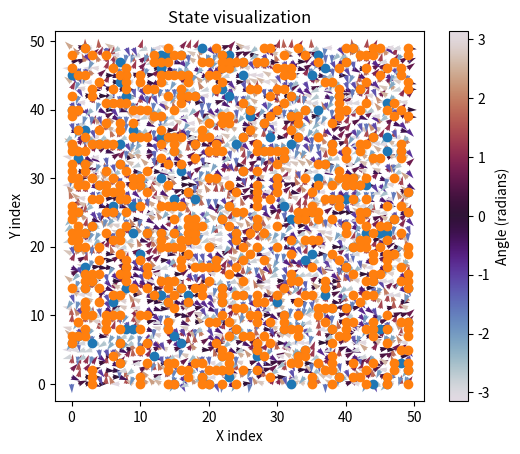

Python code for this plot:
import numpy as np
import matplotlib.pyplot as plt
from collections import deque
from itertools import product
from tqdm import tqdm


class XY_Monte_Carlo:
    def __init__(
        self,
        temp,
        n_particles_1d,
        external_field_strength=0,
        external_field_angle=0,
        all_up=False,
        seed=None,
        n_iterations=1000,
    ):
        self.temp = temp
        self.n_particles_1d = n_particles_1d
        self.all_up = all_up
        self.external_field_strength = external_field_strength
        self.external_field_angle = external_field_angle
        self.rng = np.random.default_rng(seed=seed)
        self.n_iterations = n_iterations

        self.n_dim = 2
        self.n_particles = n_particles_1d**self.n_dim
        self.transition_counter = 0
        self.energy_per_spin = 0
        self.boltzmann_constant = 1
        self.magnetization_data = []
        self.last_transitions = deque(maxlen=self.n_particles)  # tau
        self.last_transitions_data = []
        self.last_magnetizations = deque(maxlen=self.n_particles)  # tau
        self.last_magnetizations_data = []
        self.last_energy_per_spin = deque(maxlen=self.n_particles)  # tau
        self.last_energy = deque(maxlen=self.n_particles)  # tau

        self.nearest_neighbours = np.array(
            [[0, 1], [1, 0], [0, -1], [-1, 0]], dtype=int
        )
        self.J = 1  # natural units, comment on later

        self.state = self.initialize_state()
        self.energy = self.hamiltonian()
        self.beta = 1 / (self.boltzmann_constant * self.temp)

    def shape(self):
        return [self.n_particles_1d] * self.n_dim

    def random_state(self):
        initial_state = self.rng.uniform(-np.pi, np.pi, self.shape())
        return initial_state

    def state_all_up(self):
        state = np.full(self.shape(), np.pi / 2)
        return state

    def hamiltonian(self):
        energy = 0
        # loop over all particles in the x and y direction
        for i in range(self.n_particles_1d):
            for j in range(self.n_particles_1d):

                # nearest neighbour contribution
                # loop over nearest neighbour
                for k in range(len(self.nearest_neighbours)):
                    nearest_neighbour_index = np.mod(
                        np.array([i, j]) + self.nearest_neighbours[k],
                        self.n_particles_1d,
                    )
                    energy += (
                        -0.5
                        * self.J
                        * np.cos(
                            self.state[i, j] - self.state[*nearest_neighbour_index]
                        )
                    )

                
                energy += self.external_field_strength * np.cos(self.state[i, j] - self.external_field_angle)
                
        return energy

    def energy_change(self, particle_index, new_angle):

        old_angle = self.state[*particle_index]
        energy = 0

        # nearest neighbour contribution
        # loop over nearest neighbour
        for k in range(len(self.nearest_neighbours)):
            nearest_neighbour_index = np.mod(
                np.array(particle_index) + self.nearest_neighbours[k],
                self.n_particles_1d,
            )
            energy -= (
                -0.5 * self.J * np.cos(old_angle - self.state[*nearest_neighbour_index])
            )
            energy += (
                -0.5 * self.J * np.cos(new_angle - self.state[*nearest_neighbour_index])
            )

        # field contribution
        energy -= self.external_field_strength * np.cos(old_angle - self.external_field_angle)
        energy += self.external_field_strength * np.cos(new_angle - self.external_field_angle)

        return energy

    def acceptance_probability(self, energy_update):
        if energy_update > 0:
            acceptance = np.exp(-self.beta * energy_update)
        else:
            acceptance = 1

        return acceptance

    def single_transition(self):
        particle_index, new_angle = self.trial_one_spin_change()
        energy_update = self.energy_change(particle_index, new_angle)

        # print(energy_update)

        if self.rng.random() < self.acceptance_probability(energy_update):
            self.state[*particle_index] = new_angle
            self.transition_counter += 1
            self.last_transitions.append(1)
        else:
            self.last_transitions.append(0)

    def initialize_state(self):
        if self.all_up:
            initial_state = self.state_all_up()
        else:
            initial_state = self.random_state()
        return initial_state

    def trial_one_spin_change(self):
        new_angle = self.rng.uniform(-np.pi, np.pi)
        particle_index = self.rng.integers(0, self.n_particles_1d, self.n_dim)

        return particle_index, new_angle

    def magnetic_moments_cartesian(self):
        magnetic_moment_vectors = np.array([np.cos(self.state), np.sin(self.state)])
        return magnetic_moment_vectors
        # might want to change how this list is ordered later. Currently it is: n_dim, n_particles_1d, n_particles_1d

    def total_magnetisation(self):
        # Cartesian
        magnetisation_vectors = self.magnetic_moments_cartesian()
        magnetisation_vector = np.mean(magnetisation_vectors, axis=(1, 2))
        return magnetisation_vector

    def plot_lattice(self):
        if self.n_dim != 2:
            raise ValueError("Only 2d plot")

        y, x = np.mgrid[0 : self.state.shape[0], 0 : self.state.shape[1]]

        u = np.cos(self.state)
        v = np.sin(self.state)

        self.fig, self.ax = plt.subplots()

        self.q = self.ax.quiver(
            x,
            y,
            u,
            v,
            self.state,
            cmap="twilight",
            norm=plt.Normalize(-np.pi, np.pi),
            scale=40,
            width=0.008,
        )

        self.cbar = self.fig.colorbar(self.q, ax=self.ax, label="Angle (radians)")

        self.ax.set_title("State visualization")
        self.ax.set_xlabel("X index")
        self.ax.set_ylabel("Y index")
        self.ax.set_aspect("equal")

        return self.fig, self.ax

    def update_animation(self):
        u = np.cos(self.state)
        v = np.sin(self.state)

        # aggiorna le frecce
        self.q.set_UVC(u, v)

        # aggiorna i colori associati
        self.q.set_array(self.state.ravel())

    def animation(self, frames=1000):
        self.plot_lattice()

        for _ in range(frames):
            self.single_transition()
            self.update_animation()
            plt.pause(0.01)

        self.save_plot_lattice(initial=False)
        plt.close(self.fig)
        return 0

    def save_plot_lattice(self, initial: bool):
        if initial:
            filename = f"{self.base_filename()}_lattice_initial.pdf"
        else:
            filename = f"{self.base_filename()}_lattice_final.pdf"

        self.fig.savefig(filename, bbox_inches="tight")
        plt.close(self.fig)

    # stores magnetizations inside a list:
    #   self.magnetization_data stores the module of the total magnetization for each timestep
    #   self.last_magnetization stores the cartesian vector
    def store_magnetizations(self):
        magnetization = self.total_magnetisation()
        magn_module = np.linalg.norm(magnetization)

        self.magnetization_data.append(magn_module)
        self.last_magnetizations.append(magnetization)

    def store_transition_ratio(self):
        if len(self.last_transitions) == 100:
            ratio = sum(self.last_transitions) / 100
            self.last_transitions_data.append(ratio)

    # it stores the average of the last 100 timesteps
    def store_magnetization_average(self):
        if len(self.last_magnetizations) == 100:
            avg_vector = np.mean(np.array(self.last_magnetizations), axis=0)
            avg_module = np.linalg.norm(avg_vector)
            self.last_magnetizations_data.append(avg_module)

    def full_transition(self):
        for _ in range(self.n_iterations):
            self.single_transition()
            self.store_magnetizations()
            self.store_magnetization_average()
            self.store_transition_ratio()

    def plot_magnetization_data(self, style):
        if len(self.last_magnetizations_data) == 0:
            raise ValueError("No magnetization data to plot.")

        x = np.arange(100, 100 + len(self.last_magnetizations_data))

        fig, ax = plt.subplots(figsize=style["figsize"])
        ax.plot(x, self.last_magnetizations_data, linewidth=style["linewidth"])

        ax.set_title(
            "Magnetization modulus of mean vector", fontsize=style["title_size"]
        )
        ax.set_xlabel("Iteration", fontsize=style["label_size"])
        ax.set_ylabel("|<M>|", fontsize=style["label_size"])
        ax.grid(True, alpha=style["grid_alpha"])
        ax.tick_params(axis="both", labelsize=style["tick_size"])

        fig.tight_layout()
        fig.savefig(
            f"{self.base_filename()}_magnetization.pdf",
            bbox_inches="tight",
        )

        plt.close(fig)

    def plot_transition_data(self, style):
        if len(self.last_transitions_data) == 0:
            raise ValueError("No transition data to plot.")

        x = np.arange(100, 100 + len(self.last_transitions_data))

        fig, ax = plt.subplots(figsize=style["figsize"])
        ax.plot(x, self.last_transitions_data, linewidth=style["linewidth"])

        ax.set_title(
            "Acceptance ratio in the last 100 iterations", fontsize=style["title_size"]
        )
        ax.set_xlabel("Iteration", fontsize=style["label_size"])
        ax.set_ylabel("Ratio", fontsize=style["label_size"])
        ax.set_ylim(0, 1)
        ax.grid(True, alpha=style["grid_alpha"])
        ax.tick_params(axis="both", labelsize=style["tick_size"])

        fig.tight_layout()
        fig.savefig(
            f"{self.base_filename()}_transitions.pdf",
            bbox_inches="tight",
        )

        plt.close(fig)

    def plot_stored_data(self):
        style = {
            "figsize": (10, 4),
            "linewidth": 1.8,
            "title_size": 14,
            "label_size": 12,
            "tick_size": 10,
            "grid_alpha": 0.3,
        }

        if len(self.last_magnetizations_data) > 0:
            self.plot_magnetization_data(style)

        if len(self.last_transitions_data) > 0:
            self.plot_transition_data(style)

    def base_filename(self):
        return f"T_{self.temp:04.2f}_N_{self.n_particles_1d:03d}"

    def compute_and_store_energy_per_spin(self):
        self.energy_per_spin = self.energy / self.n_particles
        self.last_energy_per_spin.append(self.energy_per_spin)

    def autocorrelation(self, sweep_index):
        magnetisations = np.array(self.magnetization_data)
        number_sweeps = len(magnetisations) - sweep_index
        autocorrelation = np.trapezoid(magnetisations[:number_sweeps]*magnetisations[sweep_index:])/number_sweeps
        autocorrelation -= np.trapezoid(magnetisations[:number_sweeps])*np.trapezoid(magnetisations[sweep_index:])*number_sweeps**-2
        return autocorrelation

    def autocorrelation_time(self):
        autocorrelation0 = self.autocorrelation(0)
        autocorrelation=autocorrelation0
        correlation_time = 0
        sweep_index = 0
        sweep_max = len(self.magnetization_data)
        #print(sweep_max, "sweep max")
        while (autocorrelation > 0) and (sweep_index < sweep_max):
            autocorrelation = self.autocorrelation(sweep_index)
            sweep_index += 1
            correlation_time += autocorrelation/autocorrelation0
            #print(autocorrelation, sweep_index)
        return correlation_time


    def compute_chi_M(self):
        var_M = np.var(self.last_magnetizations)
        chi_M = self.beta * var_M / self.n_particles
        return chi_M

    def compute_C(self):
        var_E = np.var(self.last_energy)
        C = self.beta * var_E / (self.n_particles * self.temp)
        return C

    def find_vortices_angular_momenta(self, state, angular_momentum_limit = 2):
        vortex_coordinates = []
        angular_momenta = self.compute_angular_momenta(state)
        for i in range(np.shape(state)[0]):
            for j in range(np.shape(state)[1]):
                if np.abs(angular_momenta[i,j]) > angular_momentum_limit:
                    vortex_coordinates.append([i,j])
        return vortex_coordinates

    def find_vortices_unwrap(self):

        vortex_coordinates = []
        
        for i in range(self.n_particles_1d):
            for j in range(self.n_particles_1d):
                angles = np.zeros(5)
                angles[0] = self.state[i,j]
                angles[1] = self.state[(i+1)%self.n_particles_1d,j]
                angles[2] = self.state[(i+1)%self.n_particles_1d,(j+1)%self.n_particles_1d]
                angles[3] = self.state[i,(j+1)%self.n_particles_1d]
                angles[4] = self.state[i,j]

                angles = np.unwrap(angles)
                if (np.abs(angles[4] - angles[0]) > 1.5*np.pi):
                    vortex_coordinates.append([i,j])
        return vortex_coordinates

    def compute_angular_momenta(self, state):
        # angular momenta assigned to the top right particle of 4 particles in a square
        state_shape = np.shape(state)
        angular_momenta = np.zeros(state_shape)
        x_coord = np.array([-1,1])/np.sqrt(2)
        y_coord = np.array([1,-1])/np.sqrt(2)
        for i in range(state_shape[0]):
            for j in range(state_shape[1]):
                # loop over 4 atoms in a square for angular momenta
                for k in range(2):
                    for l in range(2):
                        angle = state[(i+k)%state_shape[0],(j+l)%state_shape[1]] 
                        angular_momenta[i,j] += x_coord[k]*np.cos(angle) + y_coord[l]*np.sin(angle)
        return angular_momenta


def experiment_1():
    temps = np.linspace(0.5, 2.5, 11)
    particles = [10, 20, 50]

    combinations = list(product(temps, particles))

    for T, N in tqdm(combinations, desc="Simulations"):
        test = XY_Monte_Carlo(T, N, n_iterations=1000000)

        test.plot_lattice()
        test.save_plot_lattice(initial=True)

        test.full_transition()

        test.plot_lattice()
        test.save_plot_lattice(initial=False)

        test.plot_stored_data()

    print("Done all simulations for experiment 1")


def experiment_2(): # I use for testing if correlation time works
    N = 1000
    test = XY_Monte_Carlo(0.1, 50, n_iterations= N, external_field_strength=0)
    for i in range(1000):
        test.single_transition()
    test.full_transition()
    
    correlations = np.zeros(N)
    for i in range(N):
        correlations[i] = (test.autocorrelation(i))

    vortex_coordinates1 = np.array(test.find_vortices_angular_momenta(test.state, angular_momentum_limit = 2.5))
    vortex_coordinates2 = np.array(test.find_vortices_unwrap()) 
    test.plot_lattice()

    plt.scatter(vortex_coordinates1[:,0], vortex_coordinates1[:,1])
    plt.scatter(vortex_coordinates2[:,0], vortex_coordinates2[:,1])

    plt.show()

    print(test.autocorrelation_time())


experiment_2()
